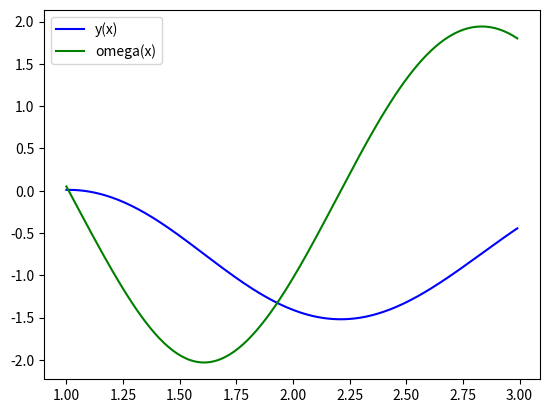

Source code (Python):
import numpy as np
from scipy.integrate import odeint
import matplotlib.pyplot as plt

x=np.arange(1, 3, 0.01)

def diff_func(z, x): 
    y, omega = z 

    dy_dx = omega

    domega_dx = np.sin(y) * omega - 3*x*y - 5
    return dy_dx, domega_dx

y0 = 0.01
omega0 = 0.05

z0 = y0, omega0

sol = odeint(diff_func, z0, x)

plt.plot(x, sol[:, 0], 'b', label='y(x)')
plt.plot(x, sol[:, 1], 'g', label='omega(x)')

plt.legend()
plt.savefig('fig_2.png')
